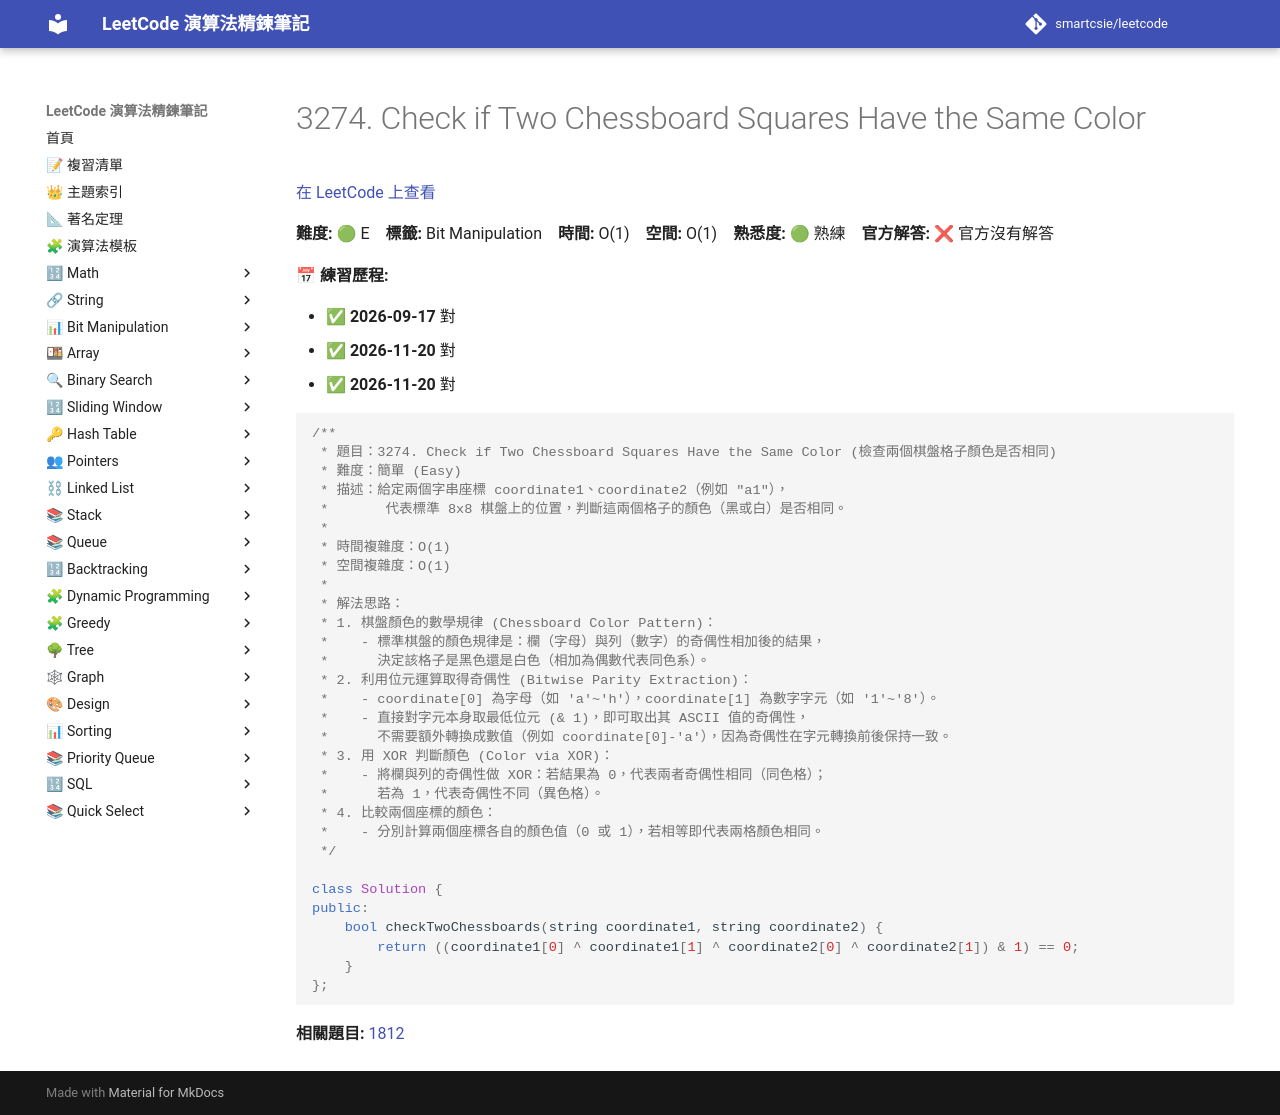

repository: smartcsie/leetcode · page: problems/3274/index.html · generator: mkdocs

# 3274. Check if Two Chessboard Squares Have the Same Color

[在 LeetCode 上查看](https://leetcode.com/problems/check-if-two-chessboard-squares-have-the-same-color/)

**難度:** 🟢 E　**標籤:** Bit Manipulation　**時間:** O(1)　**空間:** O(1)　**熟悉度:** 🟢 熟練　**官方解答:** ❌ 官方沒有解答

**📅 練習歷程:**

- ✅ **2026-09-17** 對
- ✅ **2026-11-20** 對
- ✅ **2026-11-20** 對

```cpp
/**
 * 題目：3274. Check if Two Chessboard Squares Have the Same Color (檢查兩個棋盤格子顏色是否相同)
 * 難度：簡單 (Easy)
 * 描述：給定兩個字串座標 coordinate1、coordinate2（例如 "a1"），
 *       代表標準 8x8 棋盤上的位置，判斷這兩個格子的顏色（黑或白）是否相同。
 *
 * 時間複雜度：O(1)
 * 空間複雜度：O(1)
 *
 * 解法思路：
 * 1. 棋盤顏色的數學規律 (Chessboard Color Pattern)：
 *    - 標準棋盤的顏色規律是：欄（字母）與列（數字）的奇偶性相加後的結果，
 *      決定該格子是黑色還是白色（相加為偶數代表同色系）。
 * 2. 利用位元運算取得奇偶性 (Bitwise Parity Extraction)：
 *    - coordinate[0] 為字母（如 'a'~'h'），coordinate[1] 為數字字元（如 '1'~'8'）。
 *    - 直接對字元本身取最低位元 (& 1)，即可取出其 ASCII 值的奇偶性，
 *      不需要額外轉換成數值（例如 coordinate[0]-'a'），因為奇偶性在字元轉換前後保持一致。
 * 3. 用 XOR 判斷顏色 (Color via XOR)：
 *    - 將欄與列的奇偶性做 XOR：若結果為 0，代表兩者奇偶性相同（同色格）；
 *      若為 1，代表奇偶性不同（異色格）。
 * 4. 比較兩個座標的顏色：
 *    - 分別計算兩個座標各自的顏色值（0 或 1），若相等即代表兩格顏色相同。
 */

class Solution {
public:
    bool checkTwoChessboards(string coordinate1, string coordinate2) {
        return ((coordinate1[0] ^ coordinate1[1] ^ coordinate2[0] ^ coordinate2[1]) & 1) == 0;
    }
};
```

**相關題目:** [1812](../problems/1812.md)
